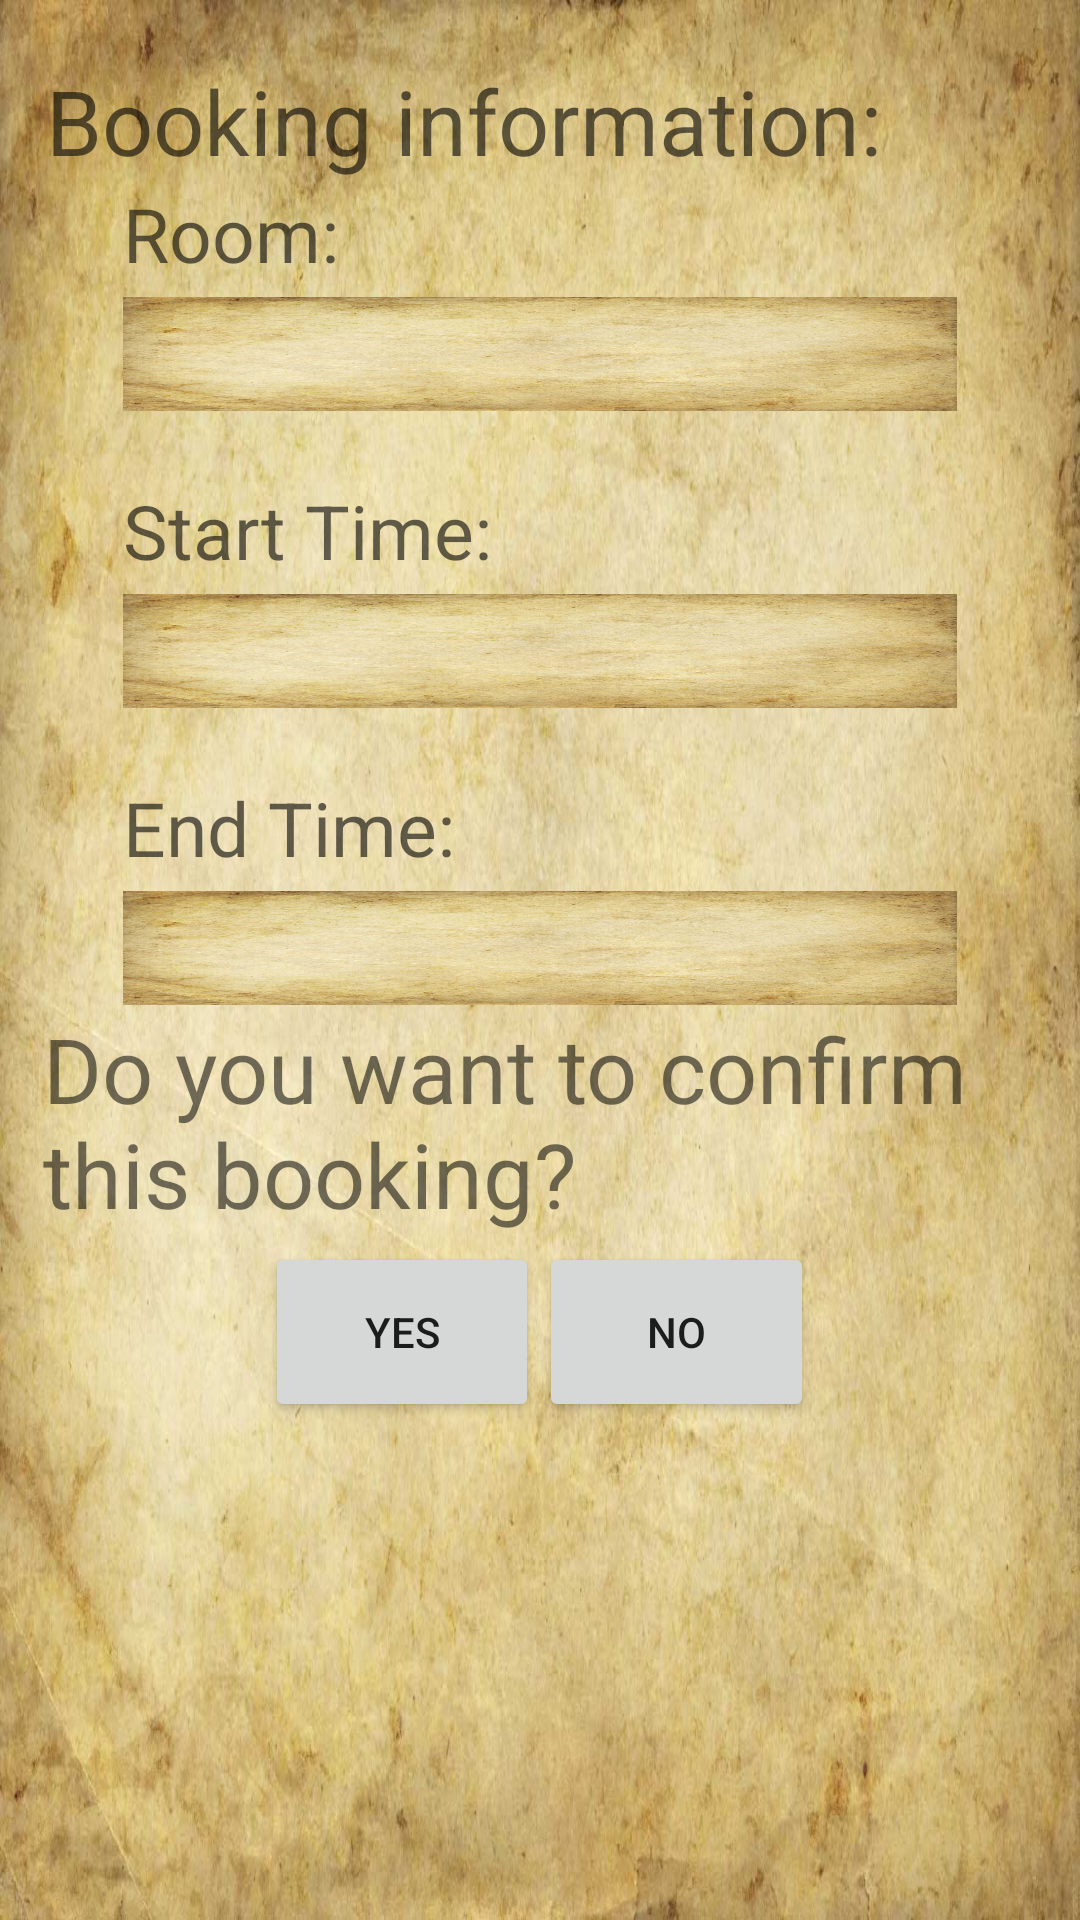

Reconstruct the res/layout file that produces this screen, plus the resources it refers to.
<!-- AndroidManifest.xml: application theme AppTheme -->
<!-- res/layout/bookingconfirmation.xml -->
<?xml version="1.0" encoding="utf-8"?>
<LinearLayout xmlns:android="http://schemas.android.com/apk/res/android"
    android:layout_width="fill_parent"
    android:layout_height="fill_parent"
    android:background="@drawable/bg"
    android:gravity="center_horizontal|top"
    android:orientation="vertical" >

    <TextView
        android:id="@+id/bookinginfo"
        android:layout_width="329dp"
        android:layout_height="41dp"
        android:layout_marginTop="20dp"
        android:text="Booking information:"
        android:textAppearance="?android:attr/textAppearanceMedium"
        android:textSize="30sp" />

    <LinearLayout
        android:layout_width="wrap_content"
        android:layout_height="275dp"
        android:orientation="vertical" >
		
        <TextView
            android:id="@+id/confirmationroom"
            android:layout_width="278dp"
            android:layout_height="38dp"
            android:ems="10"
            android:text="Room:"
            android:textAppearance="?android:attr/textAppearanceMedium"
            android:textSize="25dp" />
        
        <TextView
            android:id="@+id/confirmationroom2"
            android:layout_width="278dp"
            android:layout_height="38dp"
            android:layout_marginBottom="23dp"
            android:background="@drawable/bg"
            android:ems="10"
            android:textAppearance="?android:attr/textAppearanceMedium"
            android:textSize="25dp" />
		
        <TextView
            android:id="@+id/starttime"
            android:layout_width="278dp"
            android:layout_height="38dp"
            android:ems="10"
            android:text="Start Time:"
            android:textAppearance="?android:attr/textAppearanceMedium"
            android:textSize="25dp" />
        
        <TextView
            android:id="@+id/starttime2"
            android:layout_width="278dp"
            android:layout_height="38dp"
            android:layout_marginBottom="23dp"
            android:background="@drawable/bg"
            android:ems="10"
            android:textAppearance="?android:attr/textAppearanceMedium"
            android:textSize="25dp" />
        
        <TextView
            android:id="@+id/endtime"
            android:layout_width="278dp"
            android:layout_height="38dp"
            android:ems="10"
            android:text="End Time:"
            android:textAppearance="?android:attr/textAppearanceMedium"
            android:textSize="25dp" />
        
        <TextView
            android:id="@+id/endtime2"
            android:layout_width="278dp"
            android:layout_height="38dp"
            android:layout_marginBottom="23dp"
            android:background="@drawable/bg"
            android:ems="10"
            android:textAppearance="?android:attr/textAppearanceMedium"
            android:textSize="25dp" />
        
    </LinearLayout>

    <TextView
        android:id="@+id/confirmationmessage"
        android:layout_width="331dp"
        android:layout_height="75dp"
        android:layout_marginBottom="3dp"
        android:text="Do you want to confirm this booking?"
        android:textSize="30dp" />

    <LinearLayout
        android:id="@+id/linearLayout1"
        android:layout_width="233dp"
        android:layout_height="241dp"
        android:layout_marginBottom="23dp"
        android:layout_marginLeft="25dp"
        android:gravity="center_horizontal"
        android:orientation="horizontal"
        android:paddingRight="50dp" >

        <Button
            android:id="@+id/confirmyes"
            android:layout_width="54dp"
            android:layout_height="60dp"
            android:layout_weight="0.07"
            android:text="Yes" />

        <Button
            android:id="@+id/confirmno"
            android:layout_width="54dp"
            android:layout_height="60dp"
            android:layout_weight="0.07"
            android:text="No" />
    </LinearLayout>

</LinearLayout>
<!-- resources referenced by this layout -->
<resources>
  <!-- drawable bg: png bitmap (drawable-mdpi, 134637 bytes) -->
</resources>
